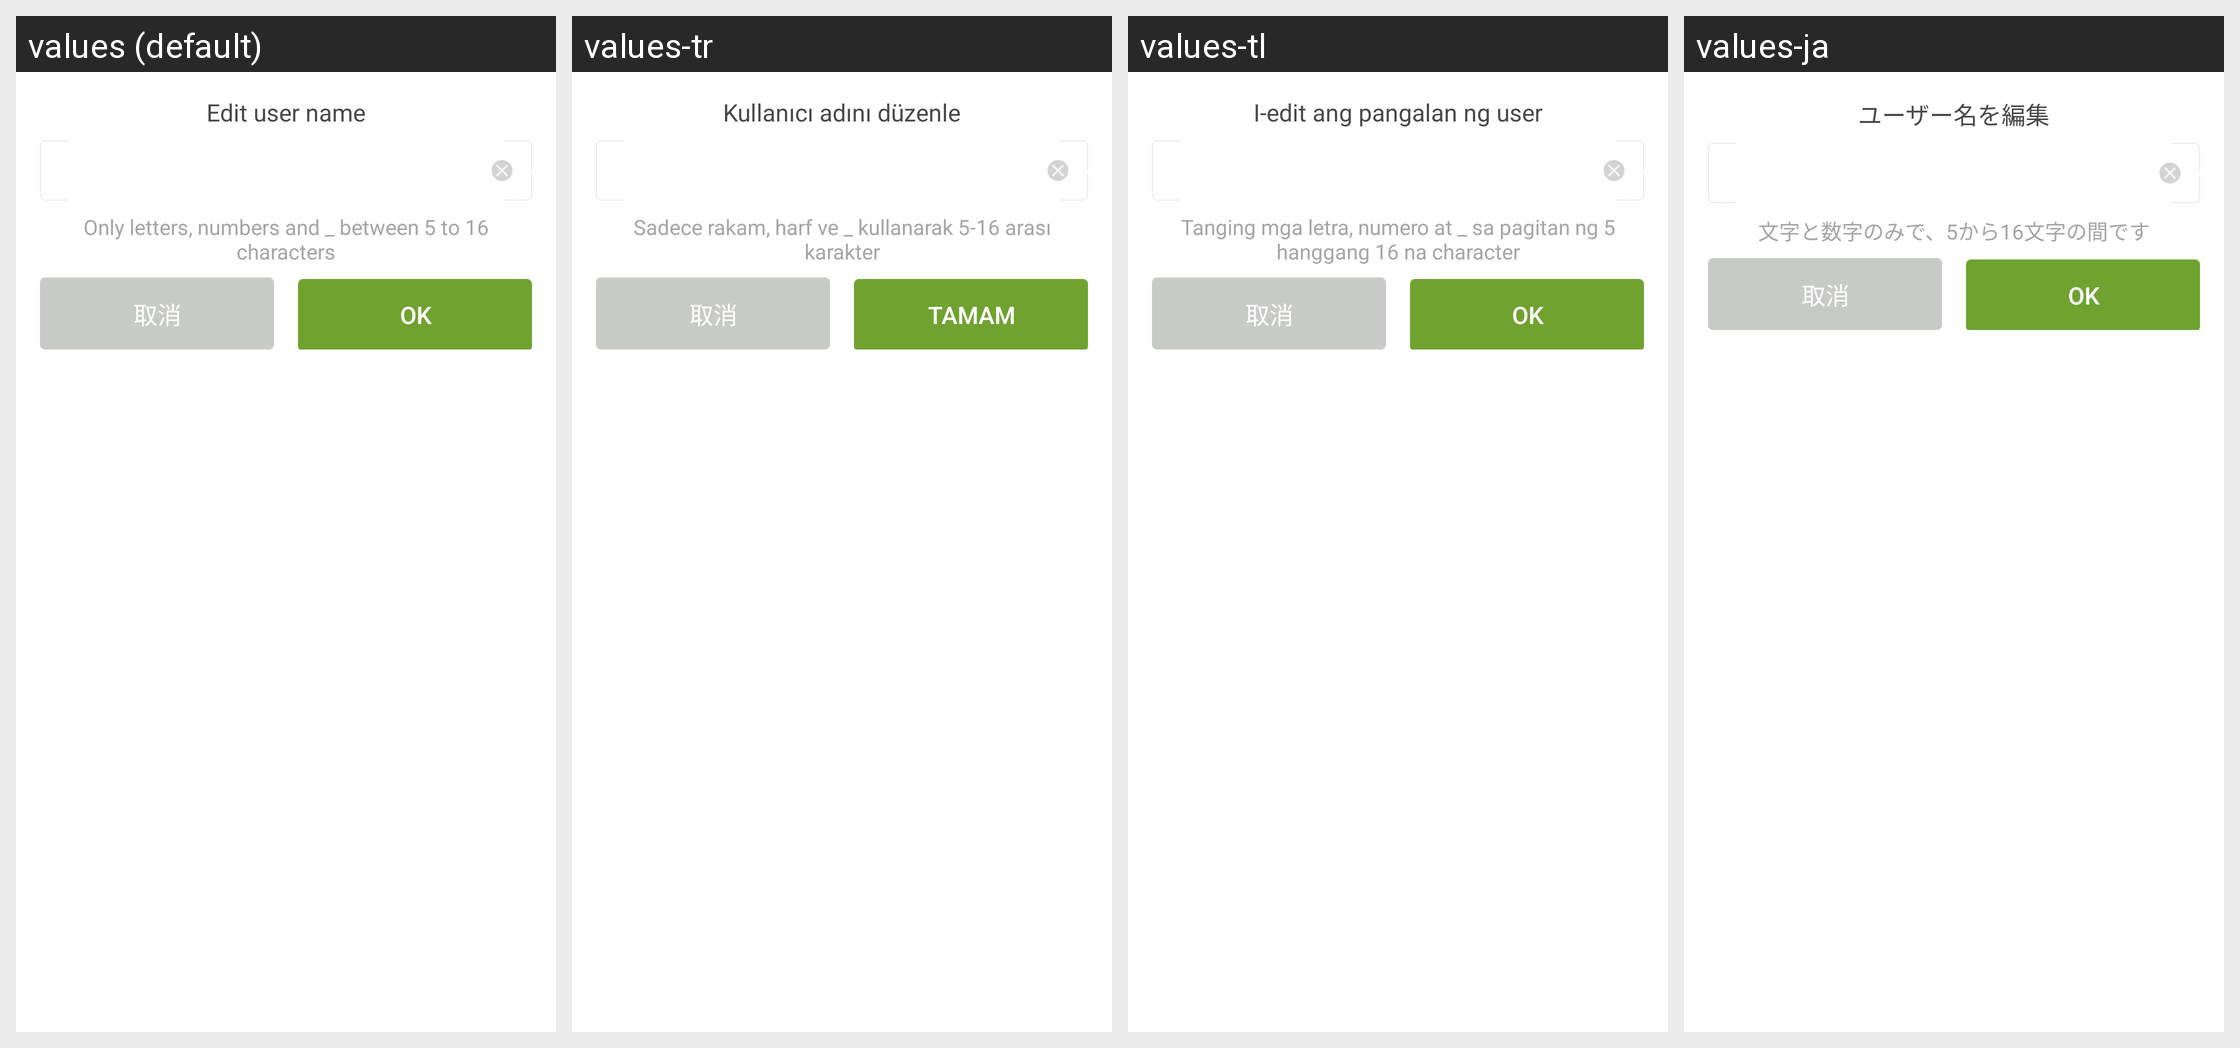

For this localized Android screen grid, give each drawn string resource with its value in every locale shown.
Android screen res/layout/dialog_modify_game_name.xml rendered under 4 locales, left to right: values (default), values-tr, values-tl, values-ja. Device: Nexus 5 (rendered at 1080×1920; each locale shown at half size, 540×960, under a caption strip naming it); theme AppTheme.
Other locales in the repository, not shown: values-af, values-ar, values-bg, values-bn, values-ca, values-cs, values-da, values-de, values-el, values-en, values-en-rGB, values-es, values-fa, values-fi, values-fr, values-gu, values-hi, values-hr, values-hu, values-in, values-it, values-iw, values-kn, values-ko, values-mr, values-ms, values-nb, values-nl, values-pa, values-pl, values-pt, values-pt-rPT, values-ro, values-ru, values-sk, values-sr, values-sv, values-sw, values-ta, values-th, values-uk, values-ur, values-vi, values-zh, values-zh-rCN, values-zh-rHK, values-zh-rTW.
Strings drawn on this screen, with the default value and each locale's value (text and hints the layout hard-codes, and strings that could not be matched under every locale, appear in the picture but are not listed):

modify_name_title
  values: Edit user name
  values-tr: Kullanıcı adını düzenle
  values-tl: I-edit ang pangalan ng user
  values-ja: ユーザー名を編集

modify_name_hint
  values: Only letters, numbers and _ between 5 to 16 characters
  values-tr: Sadece rakam, harf ve _ kullanarak 5-16 arası karakter
  values-tl: Tanging mga letra, numero at _ sa pagitan ng 5 hanggang 16 na character
  values-ja: 文字と数字のみで、5から16文字の間です

cancel
  values: 取消
  values-tr: 取消  [not translated; the default value is used]
  values-tl: 取消  [not translated; the default value is used]
  values-ja: 取消  [not translated; the default value is used]

ok_txt
  values: OK
  values-tr: Tamam
  values-tl: OK
  values-ja: OK
